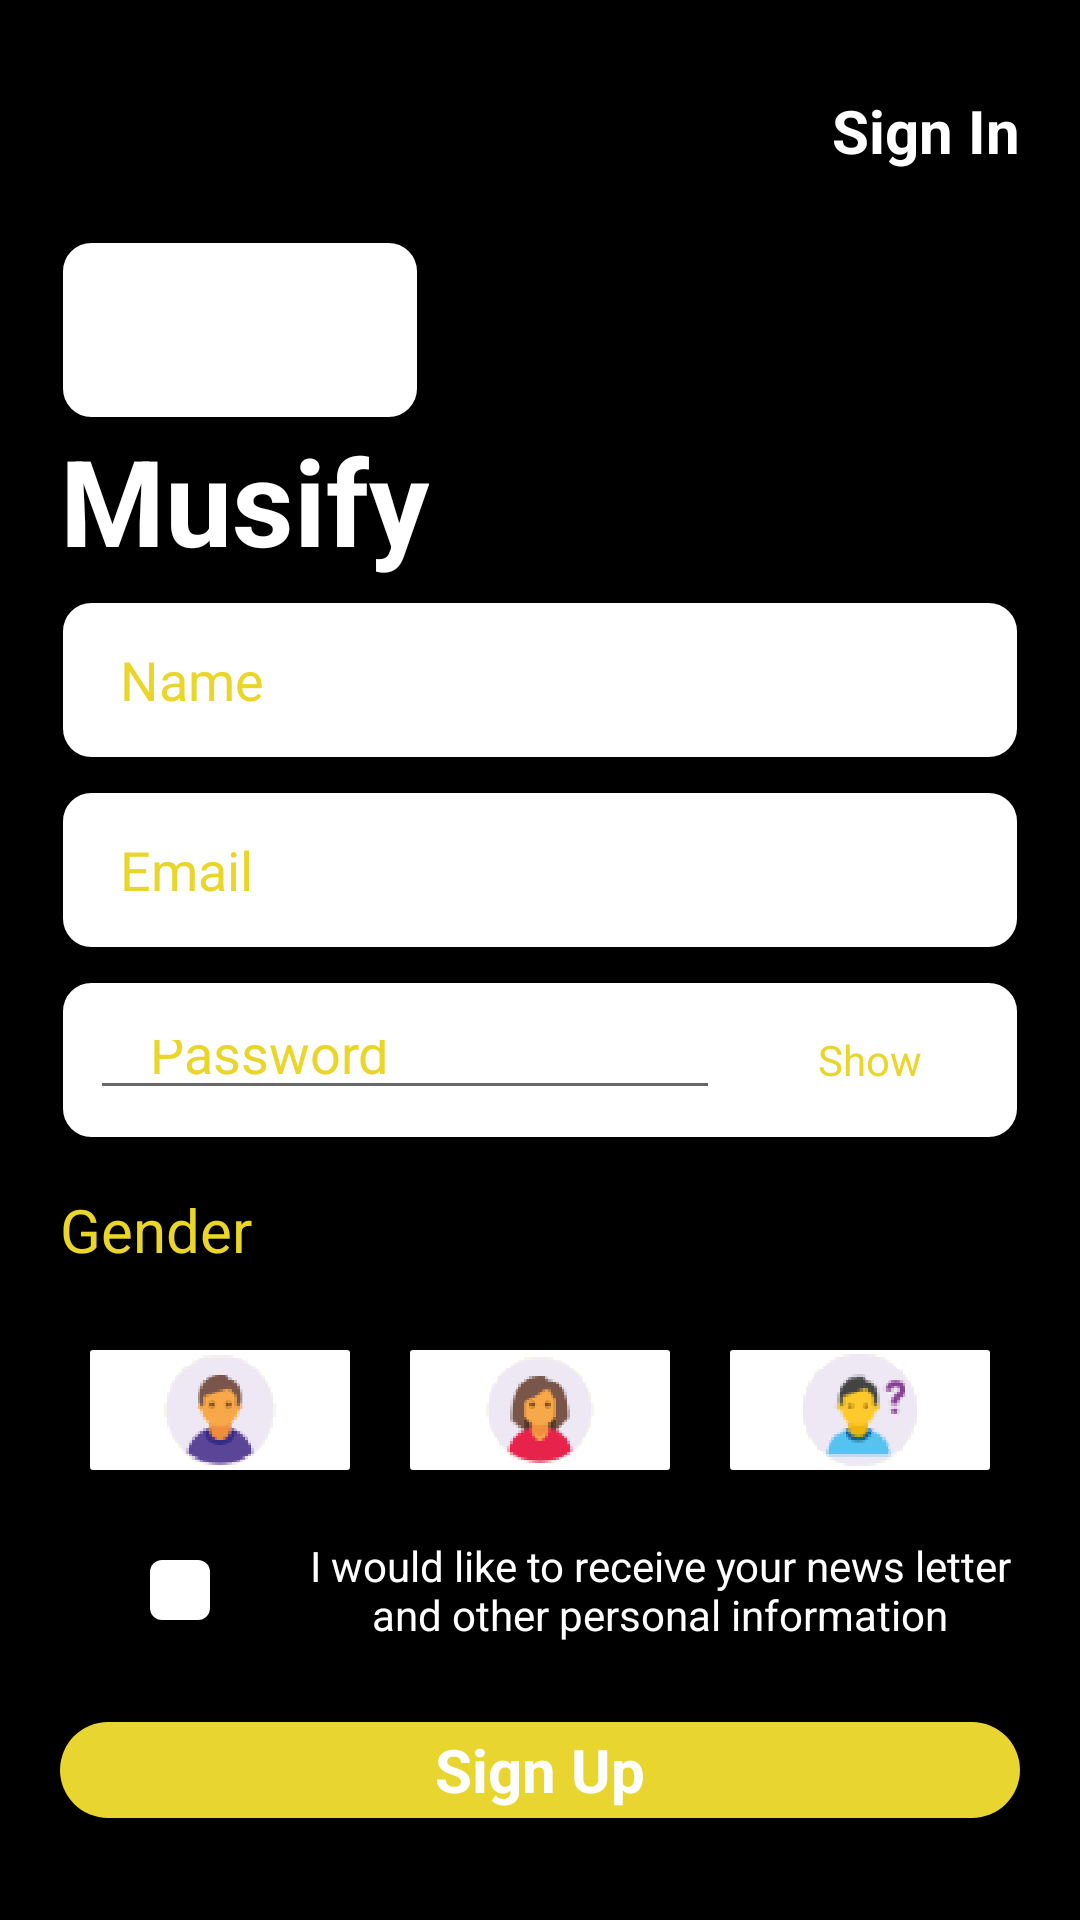

Reconstruct the res/layout file that produces this screen, plus the resources it refers to.
<!-- AndroidManifest.xml: application theme Theme.ChalJa -->
<!-- res/layout/activity_screen2.xml -->
<?xml version="1.0" encoding="utf-8"?>
<LinearLayout xmlns:android="http://schemas.android.com/apk/res/android"
    xmlns:tools="http://schemas.android.com/tools"
    android:layout_width="match_parent"
    android:layout_height="match_parent"
    android:background="@color/black"
    android:orientation="vertical"
    android:padding="20dp"
    android:weightSum="1"
    tools:context=".screen2">

    <TextView
        android:id="@+id/t1"
        android:layout_weight="0.1"
        android:layout_width="match_parent"
        android:layout_height="0dp"
        android:gravity="right"
        android:text="Sign In"
        android:textStyle="bold"
        android:textColor="@color/white"
        android:textSize="20sp"
        android:paddingTop="10dp" />

    <ImageView
        android:layout_weight="0.1"
        android:layout_width="120dp"
        android:layout_height="0dp"
        android:src="@drawable/white_rect">
    </ImageView>

    <TextView
        android:layout_weight="0.1"
        android:id="@+id/s2_t1"
        android:layout_width="wrap_content"
        android:layout_height="0dp"
        android:text="Musify"
        android:textColor="@color/white"
        android:textSize="40sp"
        android:textStyle="bold">

    </TextView>

        <LinearLayout
            android:layout_width="match_parent"
            android:layout_weight="0.3"
            android:layout_height="0dp"
            android:weightSum="3"
            android:orientation="vertical">

            <EditText
                android:id="@+id/registerUserETName"
                android:layout_width="match_parent"
                android:layout_height="0dp"
                android:layout_weight="1"
                android:hint="Name"
                android:inputType="text"
                android:textColorHint="@color/yellow"
                android:paddingLeft="20dp"
                android:layout_marginBottom="10dp"
                android:background="@drawable/white_rect"
                />
            <EditText
                android:id="@+id/registerUserETEmail"
                android:layout_width="match_parent"
                android:hint="Email"
                android:inputType="textEmailAddress"
                android:textColorHint="@color/yellow"
                android:paddingLeft="20dp"
                android:background="@drawable/white_rect"
                android:layout_weight="1"
                android:layout_height="0dp"
                android:layout_marginBottom="10dp"

                />
            <LinearLayout
                android:layout_width="match_parent"
                android:layout_height="0dp"
                android:orientation="horizontal"
                android:background="@drawable/white_rect"
                android:weightSum="1"
                android:layout_weight="1">
                <EditText
                    android:id="@+id/registerUserETPassword"
                    android:layout_width="0dp"
                    android:layout_height="match_parent"
                    android:hint="Password"
                    android:inputType="textPassword"
                    android:layout_weight="0.7"
                    android:textColorHint="@color/yellow"
                    android:paddingLeft="20dp" />
                <TextView
                    android:layout_width="0dp"
                    android:layout_height="match_parent"
                    android:layout_weight="0.3"
                    android:text="Show"
                    android:layout_gravity="right"
                    android:gravity="center"
                    android:paddingLeft="10dp"
                    android:textColor="@color/yellow"
                    />
            </LinearLayout>

        </LinearLayout>

        <TextView
            android:layout_weight="0.1"
            android:layout_width="match_parent"
            android:layout_height="0dp"
            android:text="@string/gender"
            android:gravity="center_vertical"
            android:textColor="@color/yellow"
            android:textSize="20sp" />

        <LinearLayout
            android:layout_width="match_parent"
            android:layout_height="0dp"
            android:weightSum="3"
            android:layout_weight="0.1"
            android:orientation="horizontal"
            >
            <ImageView
                android:layout_width="match_parent"
                android:layout_height="match_parent"
                android:layout_weight="1"
                android:background="@drawable/white_square"
                android:src="@drawable/male_logo"
                android:layout_margin="10dp"
                />
            <ImageView
                android:layout_width="match_parent"
                android:layout_height="match_parent"
                android:layout_weight="1"
                android:background="@drawable/white_square"
                android:src="@drawable/female_logo"
                android:layout_margin="10dp"
                />
            <ImageView
                android:layout_width="match_parent"
                android:layout_height="match_parent"
                android:layout_weight="1"
                android:background="@drawable/white_square"
                android:src="@drawable/banda"
                android:layout_margin="10dp"
                />

        </LinearLayout>
        <LinearLayout
            android:orientation="horizontal"
            android:layout_weight="0.1"
            android:layout_width="match_parent"
            android:layout_height="0dp"
            android:weightSum="2">
            <ImageView
                android:layout_width="0dp"
                android:layout_height="match_parent"
                android:layout_weight="0.5"
                android:padding="20dp"
                android:src="@drawable/white_square"/>

            <TextView
                android:layout_width="0dp"
                android:layout_height="match_parent"
                android:layout_weight="1.5"
                android:text="@string/acknowledgement"
                android:gravity="center"
                android:layout_gravity="center_vertical"
                android:textColor="@color/white"/>

        </LinearLayout>
        <LinearLayout
            android:layout_width="match_parent"
            android:layout_height="0dp"
            android:layout_weight="0.1"
            android:orientation="horizontal">
            <RelativeLayout
                android:layout_width="match_parent"
                android:layout_height="match_parent"
                >
                <ImageView
                    android:layout_width="match_parent"
                    android:layout_height="match_parent"
                    android:src="@drawable/yellow_round_rect" />

                <TextView
                    android:id="@+id/signUp"
                    android:layout_width="match_parent"
                    android:layout_height="match_parent"
                    android:gravity="center"
                    android:text="Sign Up"
                    android:textColor="@color/white"
                    android:textSize="20sp"
                    android:textStyle="bold" />
            </RelativeLayout>
        </LinearLayout>

</LinearLayout>
<!-- resources referenced by this layout -->
<resources>
  <color name="black">#FF000000</color>
  <color name="white">#FFFFFFFF</color>
  <color name="yellow">#EAD62B</color>
  <!-- drawable banda: png bitmap (drawable-v24, 36534 bytes) -->
  <!-- drawable female_logo: png bitmap (drawable-v24, 36212 bytes) -->
  <!-- drawable male_logo: png bitmap (drawable-v24, 36359 bytes) -->
  <!-- drawable white_rect (drawable-v24) -->
  <shape xmlns:android="http://schemas.android.com/apk/res/android"
      android:shape="rectangle">
      <solid android:color="@color/white"/>
      <corners android:radius="10dp"/>
      <stroke android:width="1dp" android:color="@color/black"/>
      <padding android:bottom="10dp" android:top="10dp" android:right="10dp" android:left="10dp"/>
  </shape>
  <!-- drawable white_square (drawable-v24) -->
  <?xml version="1.0" encoding="utf-8"?>
  <shape xmlns:android="http://schemas.android.com/apk/res/android"
      android:shape="rectangle">
      <solid android:color="@android:color/white"/>
      <corners
          android:radius="1dp"/>
      <size
          android:width="5dp"
          android:height="5dp"/>
  
  </shape>
  <!-- drawable yellow_round_rect (drawable-v24) -->
  <?xml version="1.0" encoding="utf-8"?>
  <shape xmlns:android="http://schemas.android.com/apk/res/android"
      android:shape="rectangle">
      <solid android:color="#E8D52F"/>
      <corners
          android:radius="1dp"/>
      <size
          android:width="10dp"
          android:height="1dp"/>
  
  </shape>
  <string name="acknowledgement">I would like to receive your news letter and other personal information</string>
  <string name="gender">Gender</string>
  <style name="Theme.ChalJa" parent="Theme.MaterialComponents.DayNight.NoActionBar">
          
          <item name="colorPrimary">@color/purple_500</item>
          <item name="colorPrimaryVariant">@color/purple_700</item>
          <item name="colorOnPrimary">@color/white</item>
          
          <item name="colorSecondary">@color/teal_200</item>
          <item name="colorSecondaryVariant">@color/teal_700</item>
          <item name="colorOnSecondary">@color/black</item>
          
          <item name="android:statusBarColor" tools:targetApi="l">?attr/colorPrimaryVariant</item>
          
      </style>
  <color name="purple_500">#FF6200EE</color>
  <color name="purple_700">#FF3700B3</color>
  <color name="teal_200">#FF03DAC5</color>
  <color name="teal_700">#FF018786</color>
</resources>
